Dataset: data (GitHub, Ayshamahshoofa/Smart-Skincare). Classes: basal cell carcinoma, darier s disease, epidermolysis bullosa pruriginosa, Hailey-Hailey disease, herpes simplex, impetigo, larva migrans, leprosy borderline, leprosy lepromatous, leprosy tuberculoid, lupus erythematosus chronicus discoides, melanoma, mycosis fungoides, papilomatosis confluentes and reticulate, pediculosis capitis, psoriasis, tungiasis.

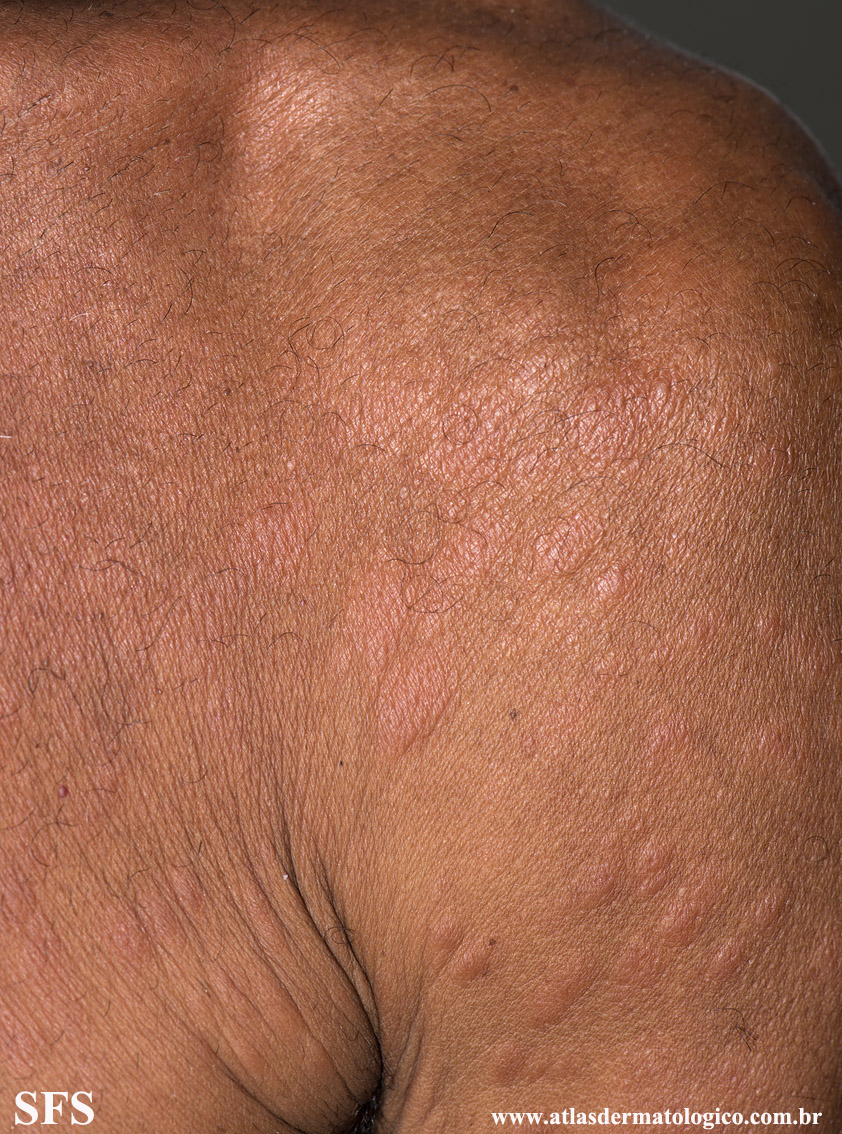
Label: leprosy lepromatous

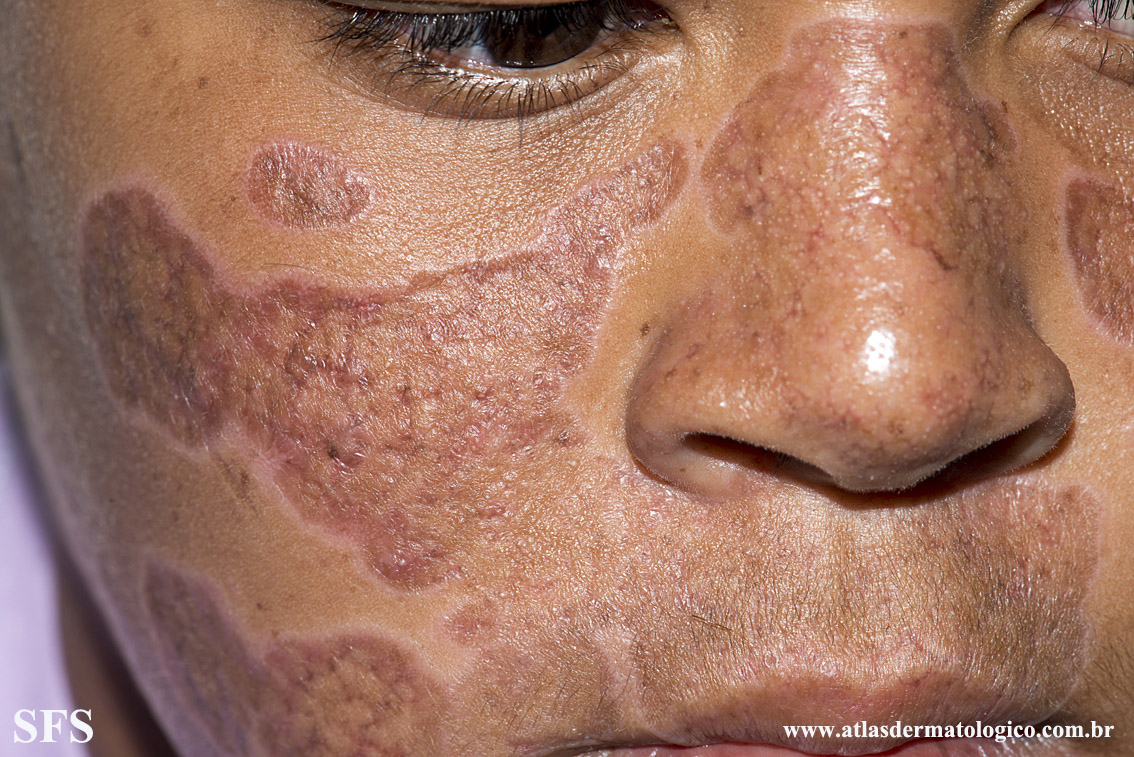
Label: lupus erythematosus chronicus discoides

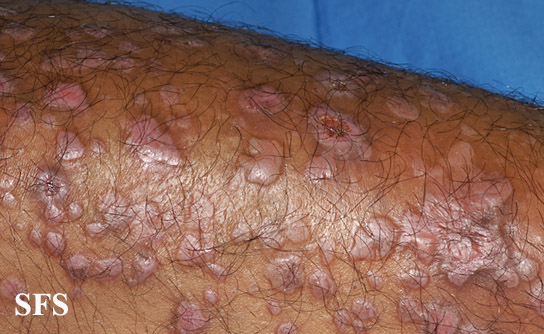
Label: epidermolysis bullosa pruriginosa

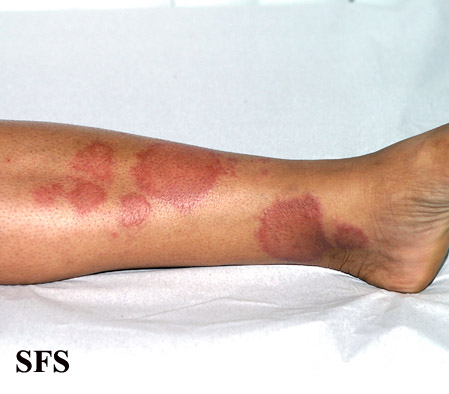
Label: leprosy tuberculoid

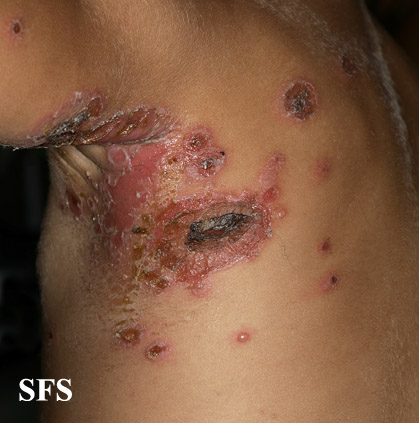
Label: impetigo

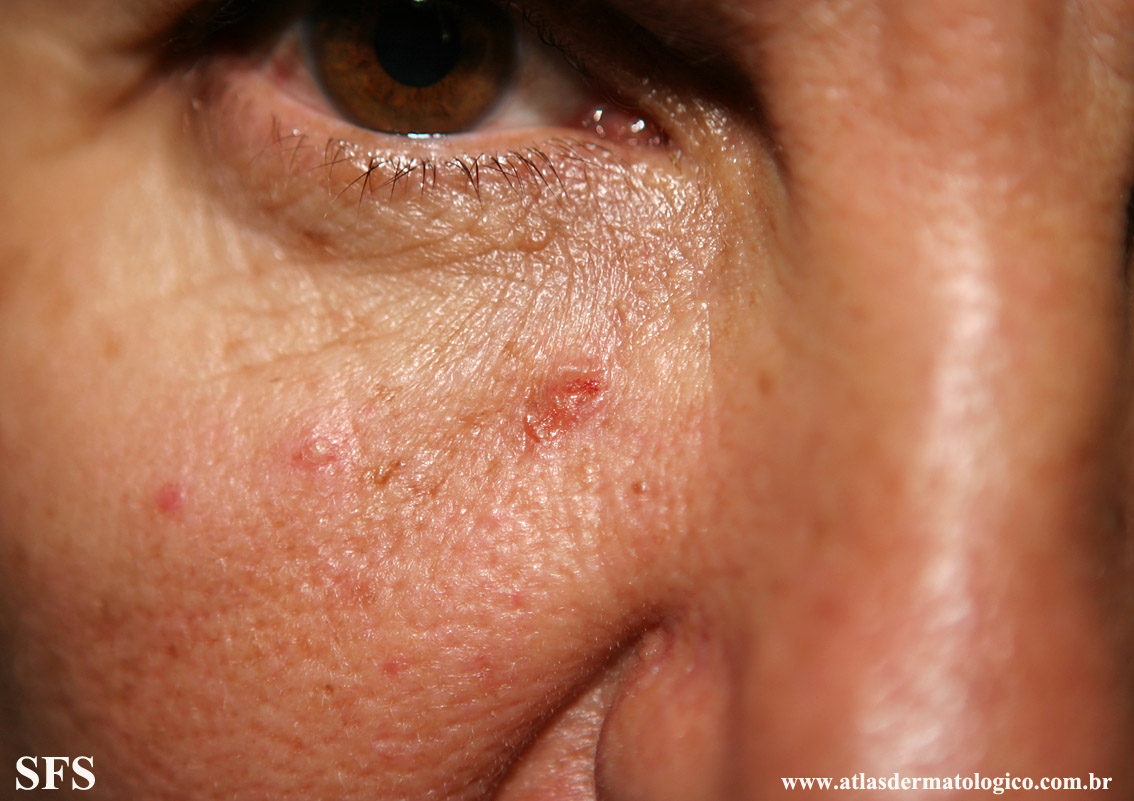
Label: basal cell carcinoma
